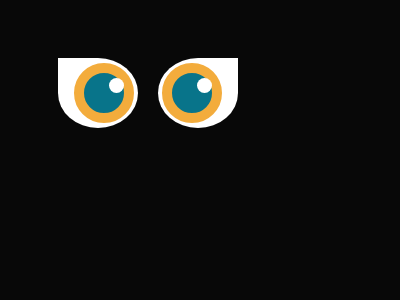

Recreate this image using only HTML and CSS.

<div id="l"></div>
<div id="r"></div>
<style>
body{
background:#080808;
display:flex;
gap:20px;
padding:50px;
}
div{
position:relative;
width:80px;
height:70px;
background:#FFF;
}
div:before{
content:"";
position:absolute;
right:50%;
top:50%;
transform:translate(60%, -50%);
width:40px;
height:40px;
background:#08748a;
border-radius:50%;
border:10px solid #F3AC3C;
}
div:after{
content:"";
position:absolute;
right:14.5px;
top:19.5px;
background-color:#FFF;
width:15px;
height:15px;
border-radius:50%;
}
#l{
border-radius:0 50% 50% 50%;
}
#r{
border-radius:50% 0 50% 50%;
}
#r:before{
transform:translate(40%,-50%);
}
#r:after{
left:38.5px;
}
</style>